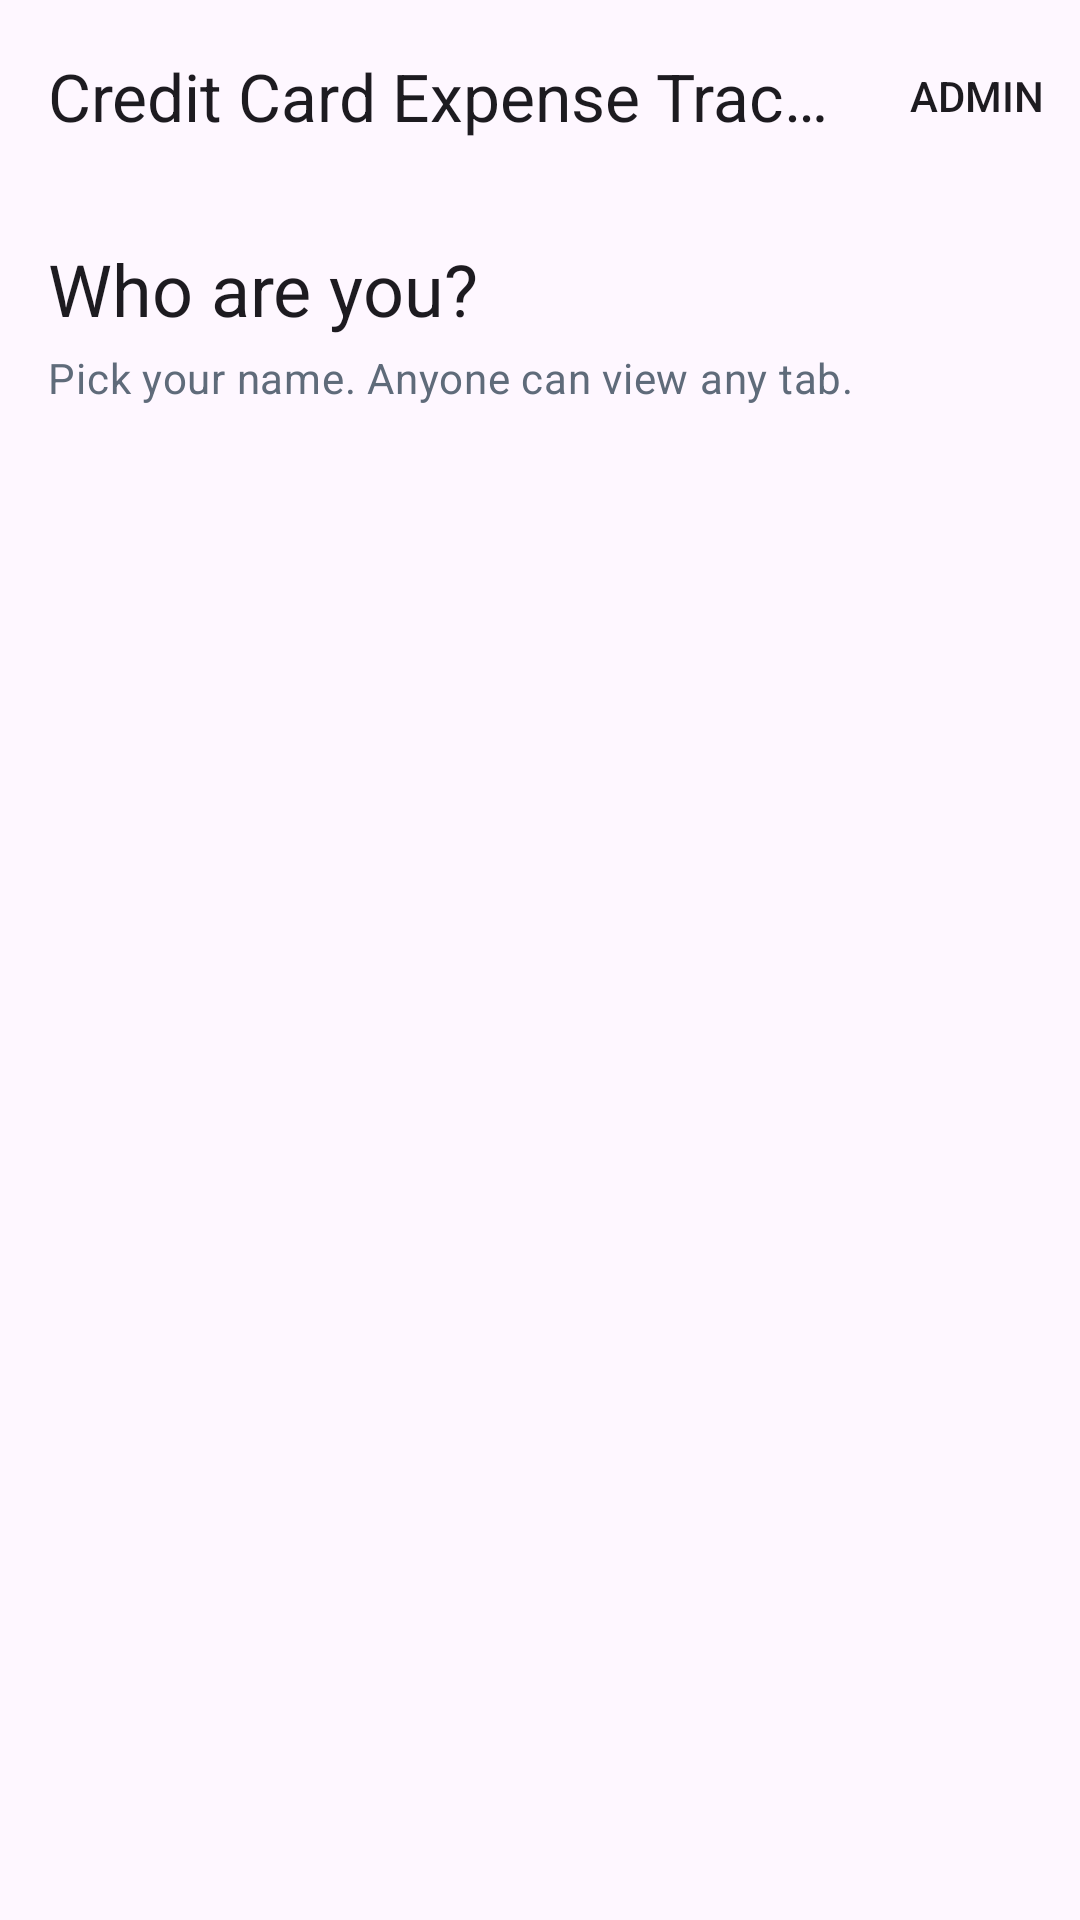

Produce the Android XML layout that renders to this screen, including the resource entries it uses.
<!-- AndroidManifest.xml: application theme Theme.CreditCardExpenseTracker -->
<!-- res/layout/activity_who_are_you.xml -->
<?xml version="1.0" encoding="utf-8"?>
<androidx.coordinatorlayout.widget.CoordinatorLayout xmlns:android="http://schemas.android.com/apk/res/android"
    xmlns:app="http://schemas.android.com/apk/res-auto"
    xmlns:tools="http://schemas.android.com/tools"
    android:layout_width="match_parent"
    android:layout_height="match_parent">

    <com.google.android.material.appbar.AppBarLayout
        android:layout_width="match_parent"
        android:layout_height="wrap_content">

        <com.google.android.material.appbar.MaterialToolbar
            android:id="@+id/toolbar"
            android:layout_width="match_parent"
            android:layout_height="?attr/actionBarSize"
            app:menu="@menu/menu_who_are_you"
            app:title="@string/app_name" />
    </com.google.android.material.appbar.AppBarLayout>

    <LinearLayout
        android:layout_width="match_parent"
        android:layout_height="match_parent"
        android:orientation="vertical"
        android:padding="@dimen/space_m"
        app:layout_behavior="@string/appbar_scrolling_view_behavior">

        <TextView
            android:id="@+id/tvWhoTitle"
            android:layout_width="wrap_content"
            android:layout_height="wrap_content"
            android:text="@string/who_title"
            android:textAppearance="?attr/textAppearanceHeadlineSmall" />

        <TextView
            android:id="@+id/tvWhoSubtitle"
            android:layout_width="wrap_content"
            android:layout_height="wrap_content"
            android:layout_marginTop="@dimen/space_xs"
            android:text="@string/who_subtitle"
            android:textAppearance="?attr/textAppearanceBodyMedium"
            android:textColor="@color/text_secondary" />

        <androidx.recyclerview.widget.RecyclerView
            android:id="@+id/rvMembers"
            android:layout_width="match_parent"
            android:layout_height="0dp"
            android:layout_marginTop="@dimen/space_m"
            android:layout_weight="1"
            app:layoutManager="androidx.recyclerview.widget.LinearLayoutManager"
            tools:itemCount="4"
            tools:listitem="@layout/item_member_choice" />
    </LinearLayout>

</androidx.coordinatorlayout.widget.CoordinatorLayout>
<!-- res/layout/item_member_choice.xml (included above) -->
<?xml version="1.0" encoding="utf-8"?>
<com.google.android.material.card.MaterialCardView xmlns:android="http://schemas.android.com/apk/res/android"
    xmlns:app="http://schemas.android.com/apk/res-auto"
    xmlns:tools="http://schemas.android.com/tools"
    android:id="@+id/cardMemberChoice"
    android:layout_width="match_parent"
    android:layout_height="wrap_content"
    android:layout_marginBottom="@dimen/space_s"
    android:clickable="true"
    android:focusable="true"
    app:cardCornerRadius="@dimen/card_radius">

    <LinearLayout
        android:layout_width="match_parent"
        android:layout_height="wrap_content"
        android:gravity="center_vertical"
        android:minHeight="72dp"
        android:orientation="horizontal"
        android:padding="@dimen/space_m">

        <TextView
            android:id="@+id/tvMemberInitial"
            android:layout_width="@dimen/avatar_size"
            android:layout_height="@dimen/avatar_size"
            android:background="@drawable/bg_avatar_circle"
            android:gravity="center"
            android:textAppearance="?attr/textAppearanceTitleMedium"
            android:textColor="@color/brand_on_primary"
            tools:text="A" />

        <TextView
            android:id="@+id/tvMemberName"
            android:layout_width="0dp"
            android:layout_height="wrap_content"
            android:layout_marginStart="@dimen/space_m"
            android:layout_weight="1"
            android:textAppearance="?attr/textAppearanceTitleMedium"
            tools:text="Ali" />

        <TextView
            android:id="@+id/tvMemberAdminBadge"
            android:layout_width="wrap_content"
            android:layout_height="wrap_content"
            android:background="@drawable/bg_badge"
            android:paddingHorizontal="@dimen/space_s"
            android:paddingVertical="2dp"
            android:text="@string/badge_admin"
            android:textAppearance="?attr/textAppearanceLabelLarge"
            android:textColor="?attr/colorPrimary"
            android:visibility="gone"
            tools:visibility="visible" />
    </LinearLayout>
</com.google.android.material.card.MaterialCardView>
<!-- resources referenced by this layout -->
<resources>
  <color name="brand_on_primary">#FFFFFF</color>
  <color name="text_secondary">#5F6B7A</color>
  <dimen name="avatar_size">48dp</dimen>
  <dimen name="card_radius">16dp</dimen>
  <dimen name="space_m">16dp</dimen>
  <dimen name="space_s">8dp</dimen>
  <dimen name="space_xs">4dp</dimen>
  <!-- drawable bg_badge (drawable) -->
  <?xml version="1.0" encoding="utf-8"?>
  <shape xmlns:android="http://schemas.android.com/apk/res/android"
      android:shape="rectangle">
      <corners android:radius="12dp" />
      <stroke
          android:width="1dp"
          android:color="@color/brand_primary" />
  </shape>
  <string name="app_name">Credit Card Expense Tracker</string>
  <string name="badge_admin">Admin</string>
  <string name="who_subtitle">Pick your name. Anyone can view any tab.</string>
  <string name="who_title">Who are you?</string>
  <style name="Theme.CreditCardExpenseTracker" parent="Base.Theme.CreditCardExpenseTracker" />
  <color name="brand_primary">#1F4E79</color>
  <style name="Base.Theme.CreditCardExpenseTracker" parent="Theme.Material3.DayNight.NoActionBar">
          
          
      </style>
</resources>
